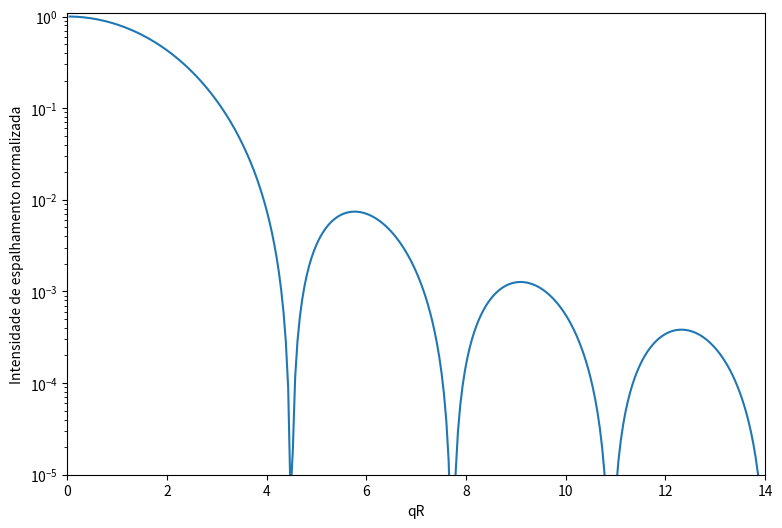

The script that saved this image:
import numpy as np
import matplotlib.pyplot as plt

def I_esfera (q, R):
    qR = q * R
    return ( 3 * ( np.sin(qR) - qR * np.cos(qR) ) / (qR ** 3)  ) ** 2

q = np.linspace(6E-3, 2, num=300)
R = 7
Int = I_esfera(q, R)
fig, ax = plt.subplots(1, 1, figsize=(9,6))

ax.plot(q * R, Int/Int.max())
ax.set(yscale='log', ylabel = 'Intensidade de espalhamento normalizada', xlabel='qR', ylim=(1E-5, 1.1), xlim=(0, 14))